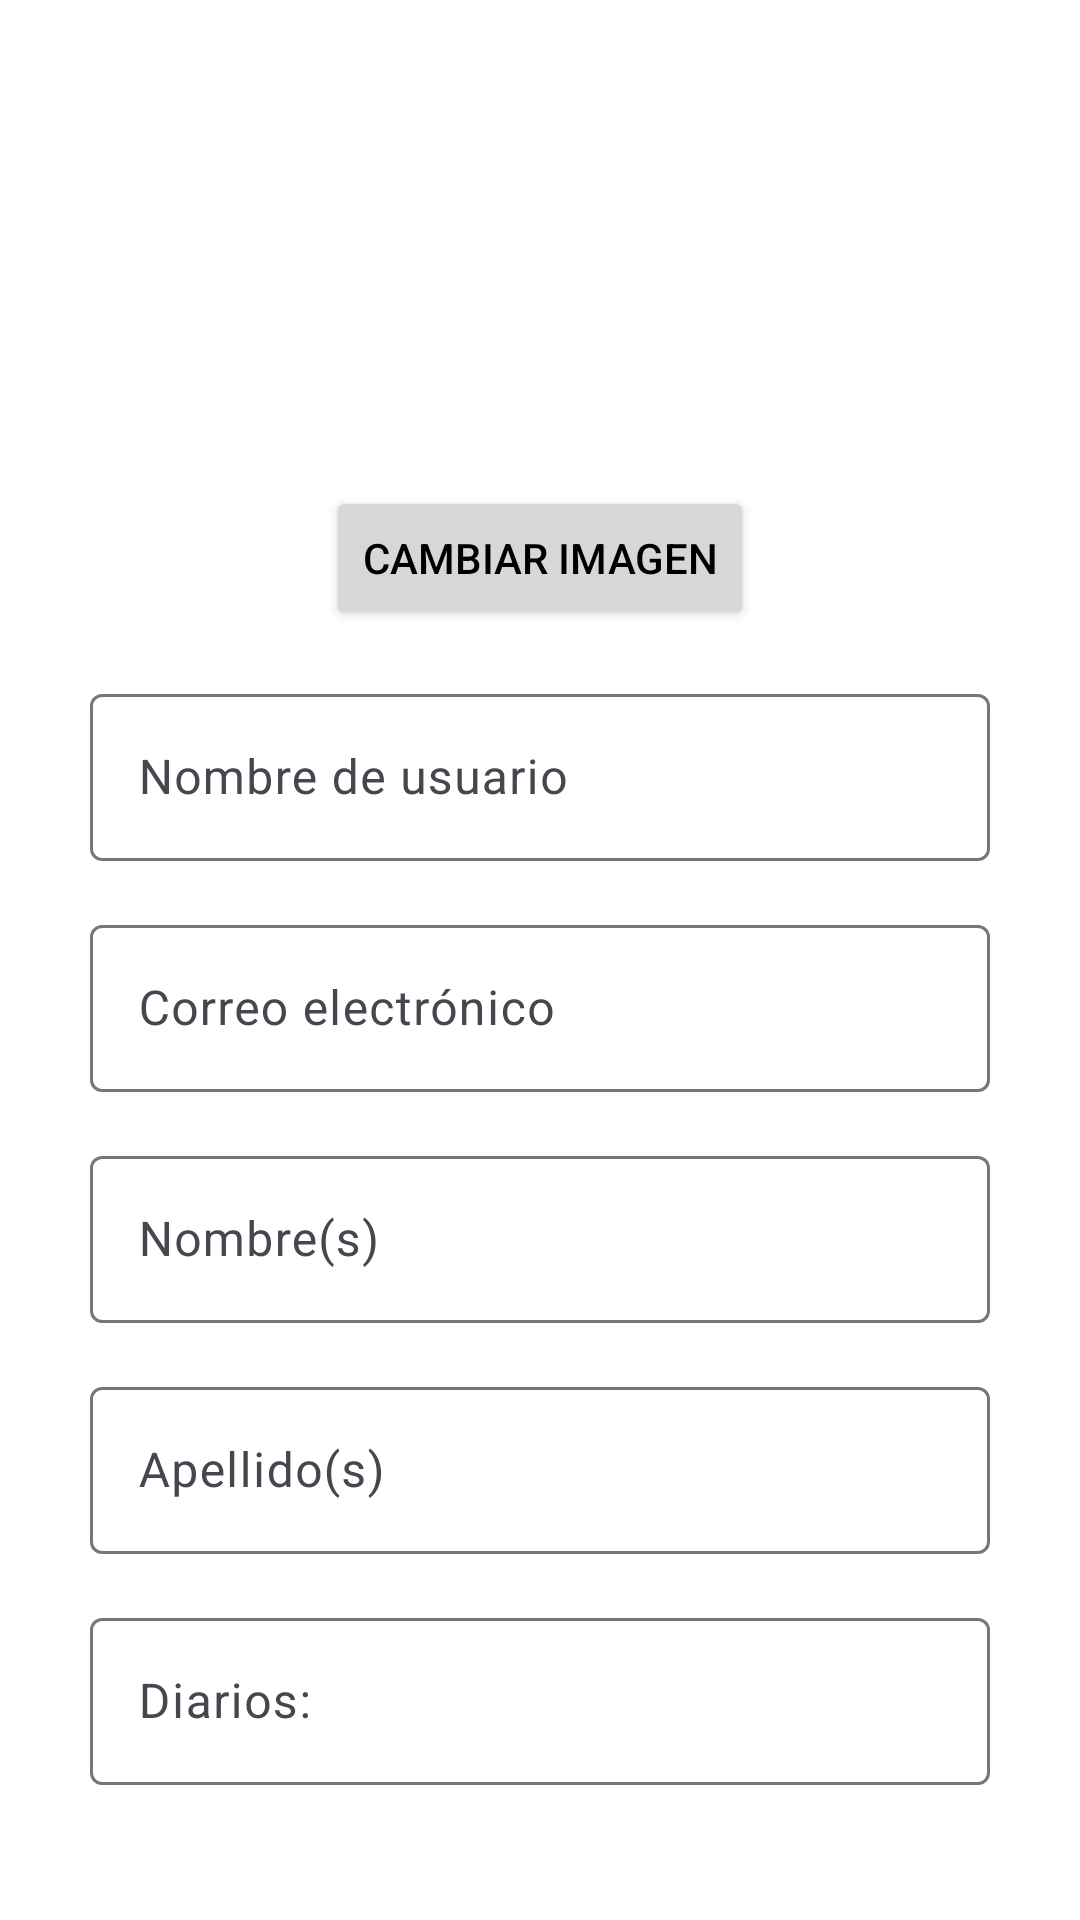

The Android layout XML behind this screen, and the referenced resources:
<!-- AndroidManifest.xml: application theme AppTheme -->
<!-- res/layout/activity_user_profile.xml -->
<?xml version="1.0" encoding="utf-8"?>
<LinearLayout xmlns:android="http://schemas.android.com/apk/res/android"
    xmlns:app="http://schemas.android.com/apk/res-auto"
    xmlns:tools="http://schemas.android.com/tools"
    android:layout_width="match_parent"
    android:layout_height="match_parent"
    android:orientation="vertical"
    android:id="@+id/main"
    android:padding="16dp"
    tools:context=".UserProfile">

    
    <ImageView
        android:id="@+id/profile_image"
        android:layout_width="90dp"
        android:layout_height="90dp"
        android:layout_gravity="center"
        android:background="?attr/selectableItemBackgroundBorderless"
        android:contentDescription="profile_image"
        android:scaleType="centerCrop"
        android:clickable="true"
        android:focusable="true"
        android:layout_marginTop="32dp"
        android:layout_marginBottom="24dp"
        android:src="@drawable/perro"
        android:clipToOutline="true" />


    
    <Button
        android:id="@+id/btn_change_profile_image"
        android:layout_width="wrap_content"
        android:layout_height="wrap_content"
        android:layout_gravity="center"
        android:layout_marginBottom="16dp"
        android:text="Cambiar imagen" />

    
    <com.google.android.material.textfield.TextInputLayout
        android:layout_width="300dp"
        android:layout_gravity="center"
        android:layout_height="wrap_content"
        android:layout_marginBottom="16dp">

        <com.google.android.material.textfield.TextInputEditText
            android:id="@+id/username"
            android:layout_width="300dp"
            android:layout_gravity="center"
            android:layout_height="wrap_content"
            android:hint="Nombre de usuario"
            android:inputType="text" />
    </com.google.android.material.textfield.TextInputLayout>

    
    <com.google.android.material.textfield.TextInputLayout
        android:layout_width="300dp"
        android:layout_gravity="center"
        android:layout_height="wrap_content"
        android:layout_marginBottom="16dp">

        <com.google.android.material.textfield.TextInputEditText
            android:id="@+id/email"
            android:layout_width="300dp"
            android:layout_gravity="center"
            android:layout_height="wrap_content"
            android:hint="Correo electrónico"
            android:inputType="textEmailAddress" />
    </com.google.android.material.textfield.TextInputLayout>

    
    <com.google.android.material.textfield.TextInputLayout
        android:layout_width="300dp"
        android:layout_gravity="center"
        android:layout_height="wrap_content"
        android:layout_marginBottom="16dp">

        <com.google.android.material.textfield.TextInputEditText
            android:id="@+id/full_name"
            android:layout_width="300dp"
            android:layout_gravity="center"
            android:layout_height="wrap_content"
            android:hint="Nombre(s)"
            android:inputType="textPersonName" />
    </com.google.android.material.textfield.TextInputLayout>


    <com.google.android.material.textfield.TextInputLayout
        android:layout_width="300dp"
        android:layout_gravity="center"
        android:layout_height="wrap_content"
        android:layout_marginBottom="16dp">

        <com.google.android.material.textfield.TextInputEditText
            android:id="@+id/last_names"
            android:layout_width="300dp"
            android:layout_gravity="center"
            android:layout_height="wrap_content"
            android:hint="Apellido(s)"
            android:inputType="textPersonName" />
    </com.google.android.material.textfield.TextInputLayout>



    
    <com.google.android.material.textfield.TextInputLayout
        android:layout_width="300dp"
        android:layout_gravity="center"
        android:layout_height="wrap_content"
        android:layout_marginBottom="24dp">

        <com.google.android.material.textfield.TextInputEditText
            android:id="@+id/journal_count"
            android:layout_width="300dp"
            android:layout_gravity="center"
            android:layout_height="wrap_content"
            android:hint="Diarios: "
            android:inputType="number"
            android:enabled="false" />
    </com.google.android.material.textfield.TextInputLayout>

    
    <Button
        android:id="@+id/btn_edit_profile"
        android:layout_width="300dp"
        android:layout_gravity="center"
        android:layout_height="wrap_content"
        android:text="Editar información" />
</LinearLayout>
<!-- resources referenced by this layout -->
<resources>
  <!-- drawable perro: png bitmap (drawable, 142577 bytes) -->
  <style name="AppTheme" parent="Theme.Material3.DayNight.NoActionBar">
          
          <item name="colorPrimary">@color/myPrimary</item>
          <item name="colorSecondary">@color/mySecondary</item>
          <item name="colorAccent">@color/accent_color</item>
          <item name="android:colorBackground">@color/regular_background</item>
          <item name="android:textColorPrimary">@color/primary_text_color</item>
          <item name="android:textColorSecondary">@color/secondary_text_color</item>
      </style>
  <color name="myPrimary">#9B598E</color>
  <color name="mySecondary">#ECACE2</color>
  <color name="accent_color">#FF4081</color>
  <color name="regular_background">#FFFFFF</color>
  <color name="primary_text_color">#000000</color>
  <color name="secondary_text_color">#757575</color>
</resources>
